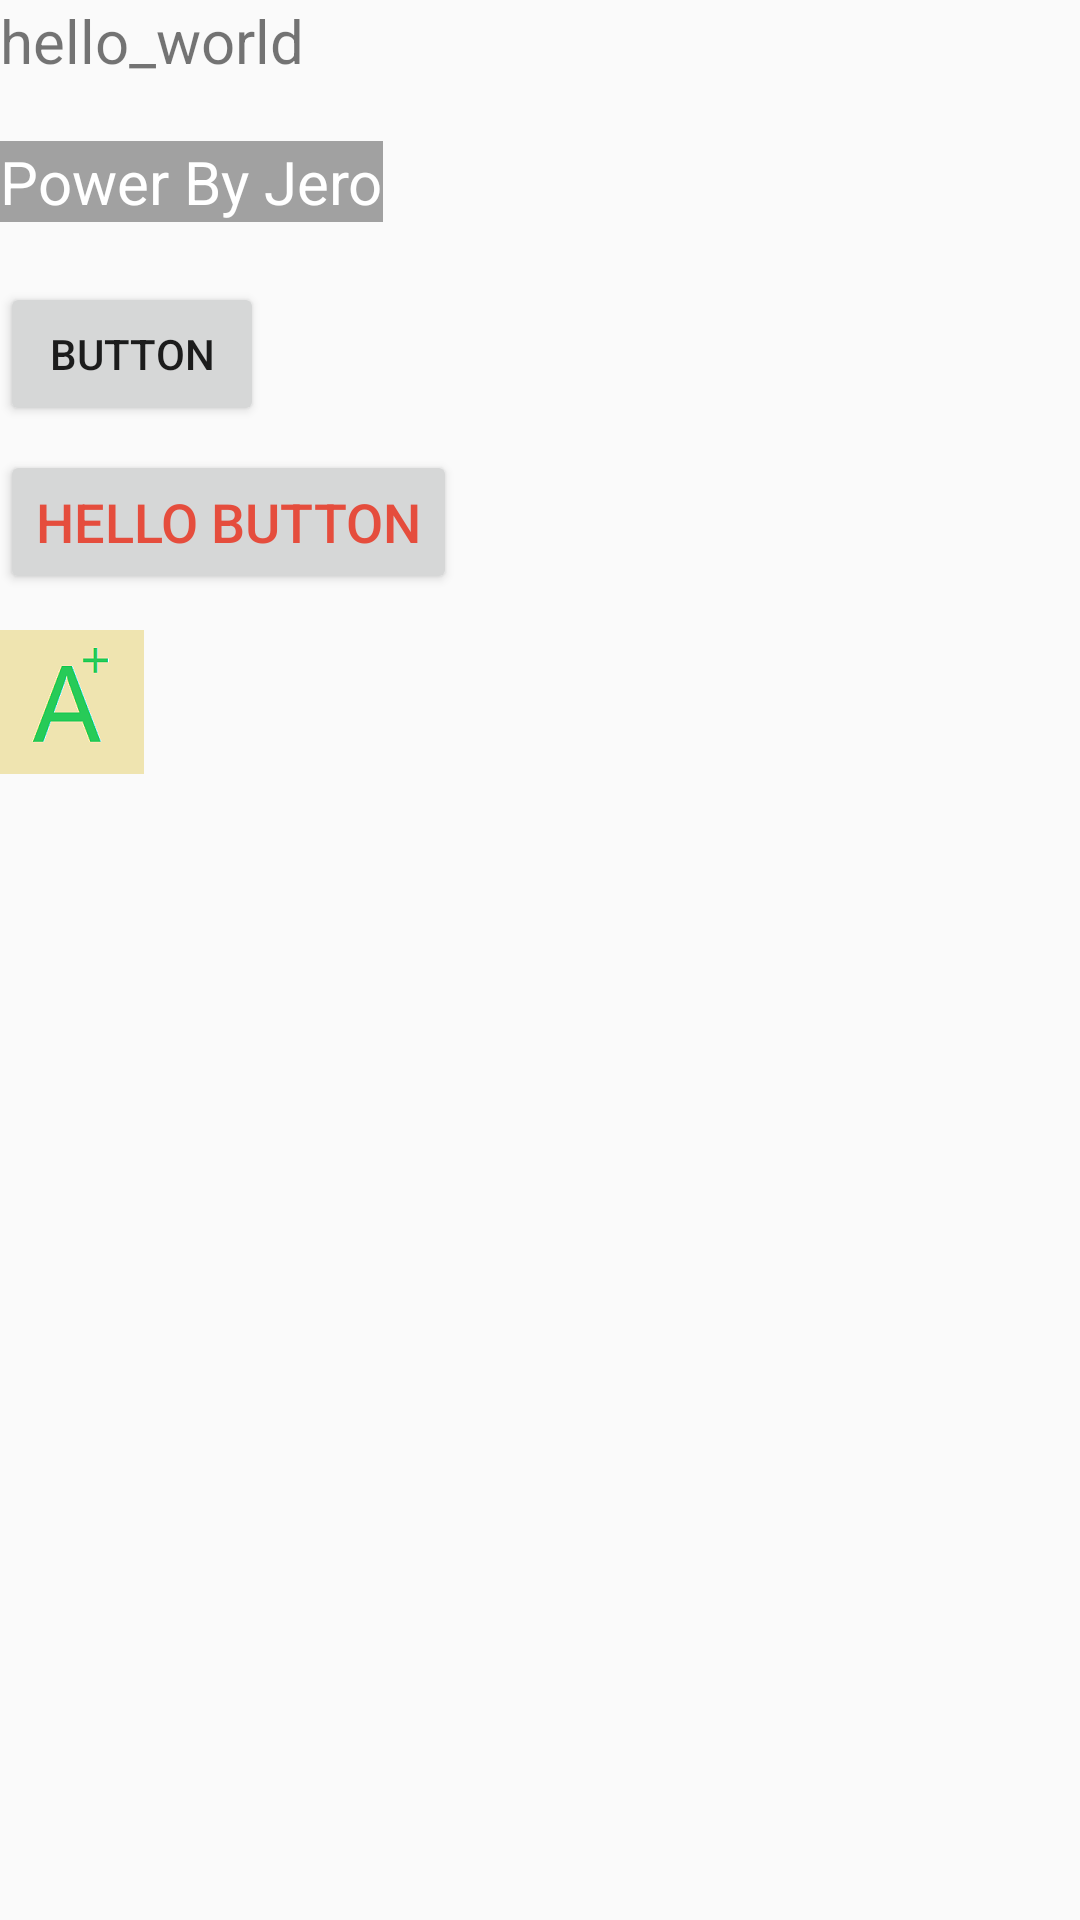

Android layout source for this screen:
<!-- AndroidManifest.xml: application theme AppTheme -->
<!-- res/layout/activity_anim.xml -->
<?xml version="1.0" encoding="utf-8"?>
<layout xmlns:android="http://schemas.android.com/apk/res/android">

    <LinearLayout
        android:layout_width="match_parent"
        android:layout_height="match_parent"
        android:orientation="vertical">

        <TextView
            android:id="@+id/tv1"
            android:layout_width="wrap_content"
            android:layout_height="wrap_content"
            android:text="hello_world"
            android:textSize="20dp"/>

        <TextView
            android:id="@+id/tv2"
            android:layout_width="wrap_content"
            android:layout_height="wrap_content"
            android:layout_marginTop="20dp"
            android:background="#FFA1A1A1"
            android:text="Power By Jero"
            android:textColor="#FFFFFFFF"
            android:textSize="20dp"/>

        <Button
            android:id="@+id/btn1"
            android:layout_width="wrap_content"
            android:layout_height="wrap_content"
            android:layout_marginTop="20dp"
            android:text="Button"/>

        <Button
            android:id="@+id/btn2"
            android:layout_width="wrap_content"
            android:layout_height="wrap_content"
            android:layout_marginTop="8dp"
            android:text="Hello Button"
            android:textColor="#FFE54D3D"
            android:textSize="18dp"/>

        <ImageView
            android:id="@+id/iv1"
            android:layout_width="wrap_content"
            android:layout_height="wrap_content"
            android:layout_marginTop="12dp"
            android:src="@mipmap/ic_launcher"
            />
    </LinearLayout>


</layout>
<!-- resources referenced by this layout -->
<resources>
  <!-- mipmap ic_launcher: png bitmap (mipmap-hdpi, 2547 bytes) -->
  <style name="AppTheme" parent="Theme.AppCompat.Light.DarkActionBar">
          
          <item name="colorPrimary">@color/colorPrimary</item>
          <item name="colorPrimaryDark">@color/colorPrimaryDark</item>
          <item name="colorAccent">@color/colorAccent</item>
      </style>
  <color name="colorPrimary">#3F51B5</color>
  <color name="colorPrimaryDark">#303F9F</color>
  <color name="colorAccent">#FF4081</color>
</resources>
